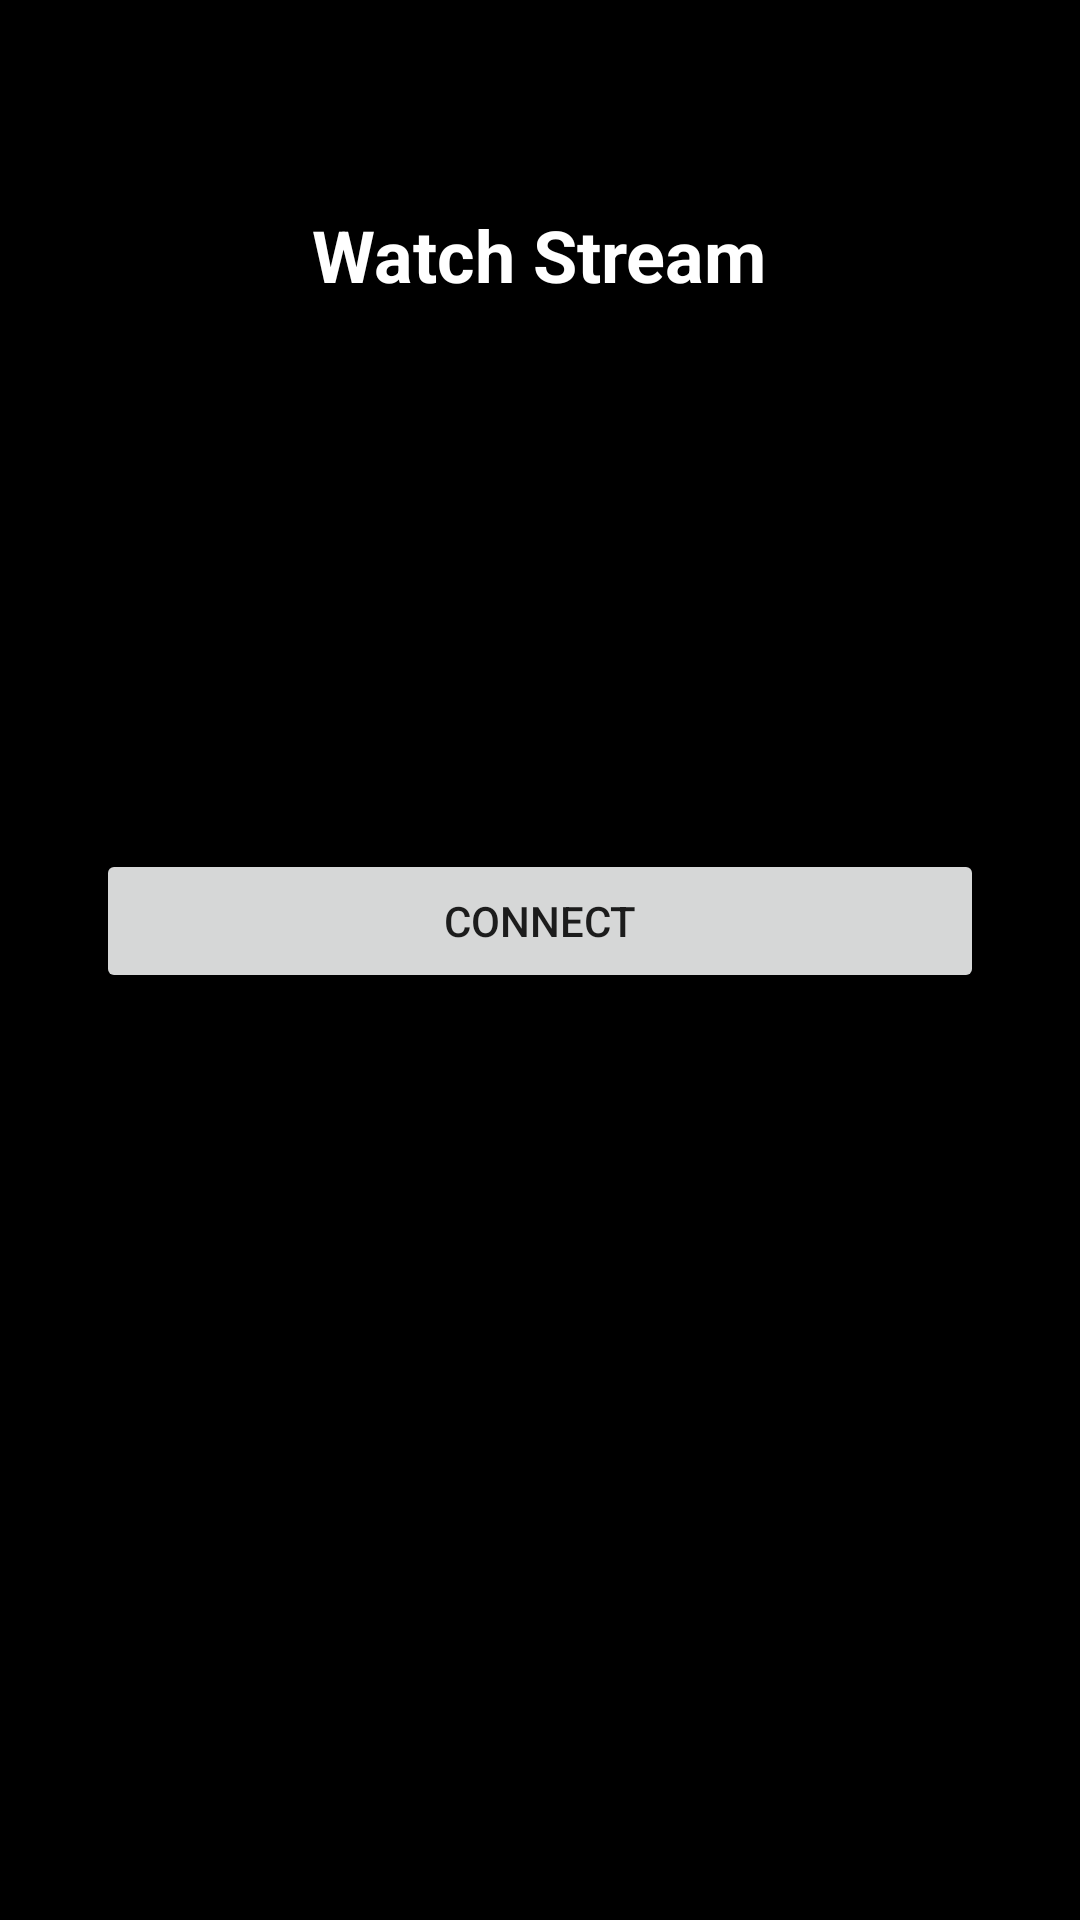

Android layout source for this screen:
<!-- AndroidManifest.xml: application theme Theme.ScreenShare -->
<!-- res/layout/activity_viewer.xml -->
<?xml version="1.0" encoding="utf-8"?>
<FrameLayout xmlns:android="http://schemas.android.com/apk/res/android"
    android:layout_width="match_parent"
    android:layout_height="match_parent"
    android:background="@color/black">

    
    <org.webrtc.SurfaceViewRenderer
        android:id="@+id/svRemote"
        android:layout_width="match_parent"
        android:layout_height="match_parent"
        android:visibility="gone" />

    
    <View
        android:id="@+id/viewBlackout"
        android:layout_width="match_parent"
        android:layout_height="match_parent"
        android:background="@color/black"
        android:visibility="gone" />

    
    <TextView
        android:id="@+id/tvCountdown"
        android:layout_width="wrap_content"
        android:layout_height="wrap_content"
        android:layout_gravity="center"
        android:textSize="96sp"
        android:textStyle="bold"
        android:textColor="@color/white"
        android:alpha="0.9"
        android:visibility="gone" />

    
    <LinearLayout
        android:id="@+id/layoutControls"
        android:layout_width="match_parent"
        android:layout_height="wrap_content"
        android:layout_gravity="bottom"
        android:orientation="vertical"
        android:padding="8dp"
        android:background="@color/chat_overlay_bg"
        android:visibility="gone">

        
        <LinearLayout
            android:layout_width="match_parent"
            android:layout_height="wrap_content"
            android:orientation="horizontal"
            android:gravity="center"
            android:layout_marginBottom="4dp">

            <Button
                android:id="@+id/btnEmoji1"
                style="@style/Widget.MaterialComponents.Button.TextButton"
                android:layout_width="0dp"
                android:layout_height="36dp"
                android:layout_weight="1"
                android:text="❤️"
                android:textSize="20sp"
                android:padding="0dp" />

            <Button
                android:id="@+id/btnEmoji2"
                style="@style/Widget.MaterialComponents.Button.TextButton"
                android:layout_width="0dp"
                android:layout_height="36dp"
                android:layout_weight="1"
                android:text="🔥"
                android:textSize="20sp"
                android:padding="0dp" />

            <Button
                android:id="@+id/btnEmoji3"
                style="@style/Widget.MaterialComponents.Button.TextButton"
                android:layout_width="0dp"
                android:layout_height="36dp"
                android:layout_weight="1"
                android:text="👀"
                android:textSize="20sp"
                android:padding="0dp" />

            <Button
                android:id="@+id/btnEmoji4"
                style="@style/Widget.MaterialComponents.Button.TextButton"
                android:layout_width="0dp"
                android:layout_height="36dp"
                android:layout_weight="1"
                android:text="🥵"
                android:textSize="20sp"
                android:padding="0dp" />

            <Button
                android:id="@+id/btnEmoji5"
                style="@style/Widget.MaterialComponents.Button.TextButton"
                android:layout_width="0dp"
                android:layout_height="36dp"
                android:layout_weight="1"
                android:text="😈"
                android:textSize="20sp"
                android:padding="0dp" />

        </LinearLayout>

        
        <LinearLayout
            android:layout_width="match_parent"
            android:layout_height="wrap_content"
            android:orientation="horizontal"
            android:gravity="center"
            android:layout_marginBottom="4dp">

            <Button
                android:id="@+id/btnBuzz"
                style="@style/Widget.MaterialComponents.Button.OutlinedButton"
                android:layout_width="0dp"
                android:layout_height="wrap_content"
                android:layout_weight="1"
                android:text="@string/action_buzz"
                android:textColor="@color/white"
                android:layout_marginEnd="6dp" />

            <Button
                android:id="@+id/btnLock"
                style="@style/Widget.MaterialComponents.Button.OutlinedButton"
                android:layout_width="0dp"
                android:layout_height="wrap_content"
                android:layout_weight="1"
                android:text="@string/action_lock_broadcaster"
                android:textColor="@color/white"
                android:layout_marginStart="6dp" />

        </LinearLayout>

        
        <HorizontalScrollView
            android:layout_width="match_parent"
            android:layout_height="wrap_content"
            android:layout_marginBottom="4dp">

            <LinearLayout
                android:id="@+id/layoutCommandCards"
                android:layout_width="wrap_content"
                android:layout_height="wrap_content"
                android:orientation="horizontal"
                android:padding="4dp" />

        </HorizontalScrollView>

        
        <ScrollView
            android:id="@+id/scrollChat"
            android:layout_width="match_parent"
            android:layout_height="80dp">

            <TextView
                android:id="@+id/tvChatLog"
                android:layout_width="match_parent"
                android:layout_height="wrap_content"
                android:textSize="12sp"
                android:textColor="@color/white" />
        </ScrollView>

        
        <LinearLayout
            android:layout_width="match_parent"
            android:layout_height="wrap_content"
            android:orientation="horizontal"
            android:layout_marginTop="4dp">

            <com.google.android.material.textfield.TextInputEditText
                android:id="@+id/etChatInput"
                android:layout_width="0dp"
                android:layout_height="wrap_content"
                android:layout_weight="1"
                android:hint="@string/hint_chat_message"
                android:inputType="text"
                android:imeOptions="actionSend"
                android:textColor="@color/white"
                android:textColorHint="#88FFFFFF"
                android:backgroundTint="@color/white"
                android:layout_marginEnd="8dp" />

            <Button
                android:id="@+id/btnSendChat"
                android:layout_width="wrap_content"
                android:layout_height="wrap_content"
                android:text="@string/action_send"
                style="@style/Widget.MaterialComponents.Button.TextButton"
                android:textColor="@color/white" />
        </LinearLayout>

    </LinearLayout>

    
    <ScrollView
        android:id="@+id/layoutConnect"
        android:layout_width="match_parent"
        android:layout_height="match_parent">

        <LinearLayout
            android:layout_width="match_parent"
            android:layout_height="wrap_content"
            android:orientation="vertical"
            android:gravity="center"
            android:minHeight="@dimen/min_screen_height"
            android:padding="32dp">

            <TextView
                android:layout_width="wrap_content"
                android:layout_height="wrap_content"
                android:text="@string/title_watch_stream"
                android:textSize="24sp"
                android:textStyle="bold"
                android:textColor="@color/white"
                android:layout_marginBottom="32dp" />

            <com.google.android.material.textfield.TextInputLayout
                android:layout_width="match_parent"
                android:layout_height="wrap_content"
                android:hint="@string/hint_session_code"
                style="@style/Widget.MaterialComponents.TextInputLayout.OutlinedBox"
                android:layout_marginBottom="12dp">

                <com.google.android.material.textfield.TextInputEditText
                    android:id="@+id/etSessionCode"
                    android:layout_width="match_parent"
                    android:layout_height="wrap_content"
                    android:inputType="text"
                    android:maxLength="32" />
            </com.google.android.material.textfield.TextInputLayout>

            
            <com.google.android.material.textfield.TextInputLayout
                android:layout_width="match_parent"
                android:layout_height="wrap_content"
                android:hint="@string/hint_join_password"
                style="@style/Widget.MaterialComponents.TextInputLayout.OutlinedBox"
                android:layout_marginBottom="16dp">

                <com.google.android.material.textfield.TextInputEditText
                    android:id="@+id/etPassword"
                    android:layout_width="match_parent"
                    android:layout_height="wrap_content"
                    android:inputType="textPassword" />
            </com.google.android.material.textfield.TextInputLayout>

            <Button
                android:id="@+id/btnConnect"
                android:layout_width="match_parent"
                android:layout_height="wrap_content"
                android:text="@string/connect" />

            <TextView
                android:id="@+id/tvStatus"
                android:layout_width="wrap_content"
                android:layout_height="wrap_content"
                android:textColor="@color/white"
                android:textSize="14sp"
                android:layout_marginTop="16dp"
                android:visibility="gone" />

        </LinearLayout>
    </ScrollView>

</FrameLayout>
<!-- resources referenced by this layout -->
<resources>
  <color name="black">#FF000000</color>
  <color name="chat_overlay_bg">#BB000000</color>
  <color name="white">#FFFFFFFF</color>
  <dimen name="min_screen_height">400dp</dimen>
  <string name="action_buzz">📳 Buzz</string>
  <string name="action_lock_broadcaster">🔒 Lock</string>
  <string name="action_send">Send</string>
  <string name="connect">Connect</string>
  <string name="hint_chat_message">Message…</string>
  <string name="hint_join_password">Password (if required)</string>
  <string name="hint_session_code">Session code (leave blank for random)</string>
  <string name="title_watch_stream">Watch Stream</string>
  <style name="Theme.ScreenShare" parent="Theme.MaterialComponents.DayNight.DarkActionBar">
          <item name="colorPrimary">@color/purple_500</item>
          <item name="colorPrimaryVariant">@color/purple_700</item>
          <item name="colorOnPrimary">@color/white</item>
          <item name="colorSecondary">@color/teal_200</item>
          <item name="colorSecondaryVariant">@color/teal_700</item>
          <item name="colorOnSecondary">@color/black</item>
          <item name="android:statusBarColor">?attr/colorPrimaryVariant</item>
      </style>
  <color name="purple_500">#FF6200EE</color>
  <color name="purple_700">#FF3700B3</color>
  <color name="teal_200">#FF03DAC5</color>
  <color name="teal_700">#FF018786</color>
</resources>
